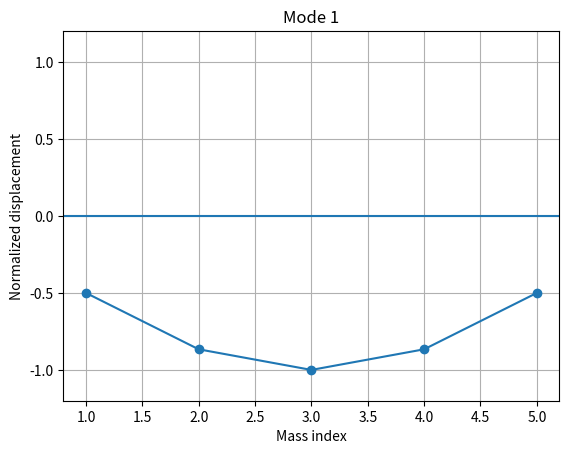
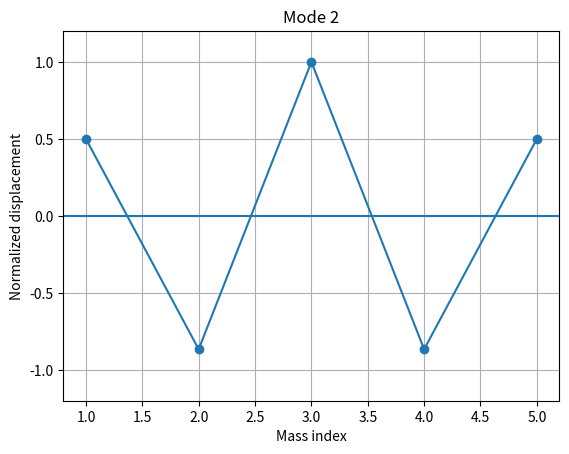
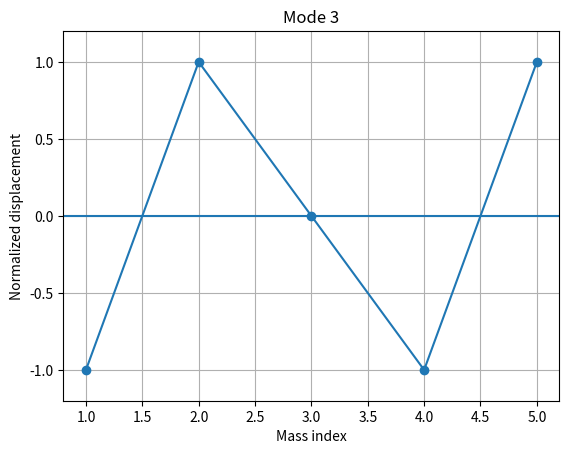
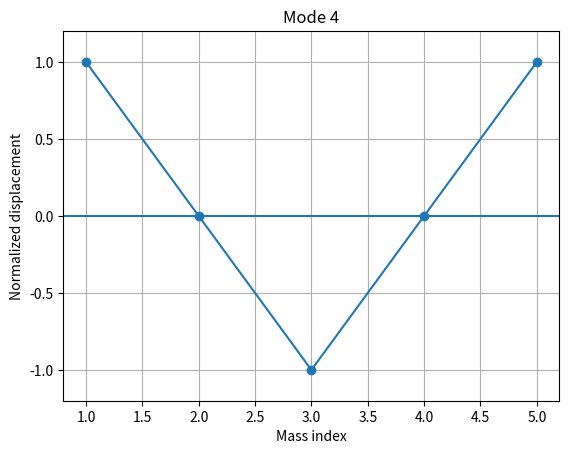
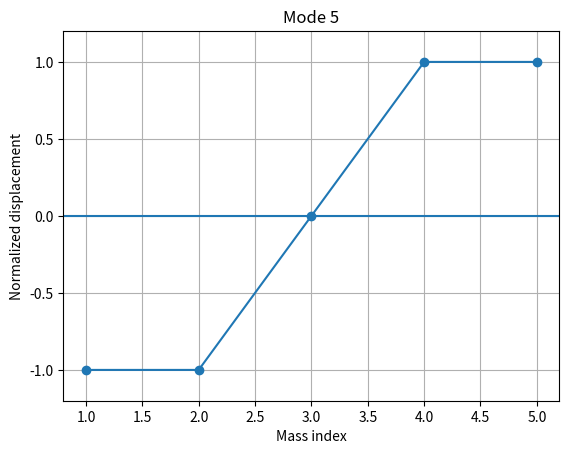

These charts were generated, in order, by the following Python code:
# -*- coding: utf-8 -*-
"""
Created on Thu Dec 25 05:42:58 2025

@author: HP
"""
#%%
# import all neccessary libraries
import numpy as np
import matplotlib.pyplot as plt

#%%
# Initialize variables
u = np.zeros(5) # displacement vector
f = np.zeros(5) # force vector
K = np.zeros((5,5)) # Stiffness matrix
k = 100 # N/m. Stifness scalar value

#%%
# Fill in the diagonals of the stifness matrix
np.fill_diagonal(K, 2*k)
# Fill in the off-diagonals
for i in range(4):
    for n in range(1,5):
        if i < n:
            K[i,n] = -k
            K[n,i] = -k
            break
        
#%%
# Apply external force
f[2] = 100 # N. Force applied to mass3

# Solve for displacement (f = K@u)
u = np.linalg.solve(K, f)
print(u)

#%%
# Verification
f_check = K @ u
print(f_check)

#%%
# Introoducing the mass matrix. (Mü + Ku = 0)
m = 1 # Kg
M = np.eye(5) * m

# To obtain natural frequencies and mode shapes
# Eigen value : det (K - w²M = 0)
eigvals, eigvecs = np.linalg.eig(np.linalg.inv(M) @ K)
omega = np.sqrt(eigvals) # rad/s

# Sort frequencies
idx = np.argsort(omega)
omega = omega[idx]
modes = eigvecs[:, idx]

#%%
# Visualizing mode shapes
mass_index = np.arange(1, 6)

for p in range(5):
    mode = eigvecs[:, p]
    mode_norm = mode / np.max(np.abs(mode))
    
    plt.figure()
    plt.plot(mass_index, mode_norm, marker='o')
    plt.axhline(0)
    plt.ylim([-1.2, 1.2])
    plt.xlabel('Mass index')
    plt.ylabel('Normalized displacement')
    plt.title(f'Mode {p+1}')
    plt.grid()
    plt.show()
